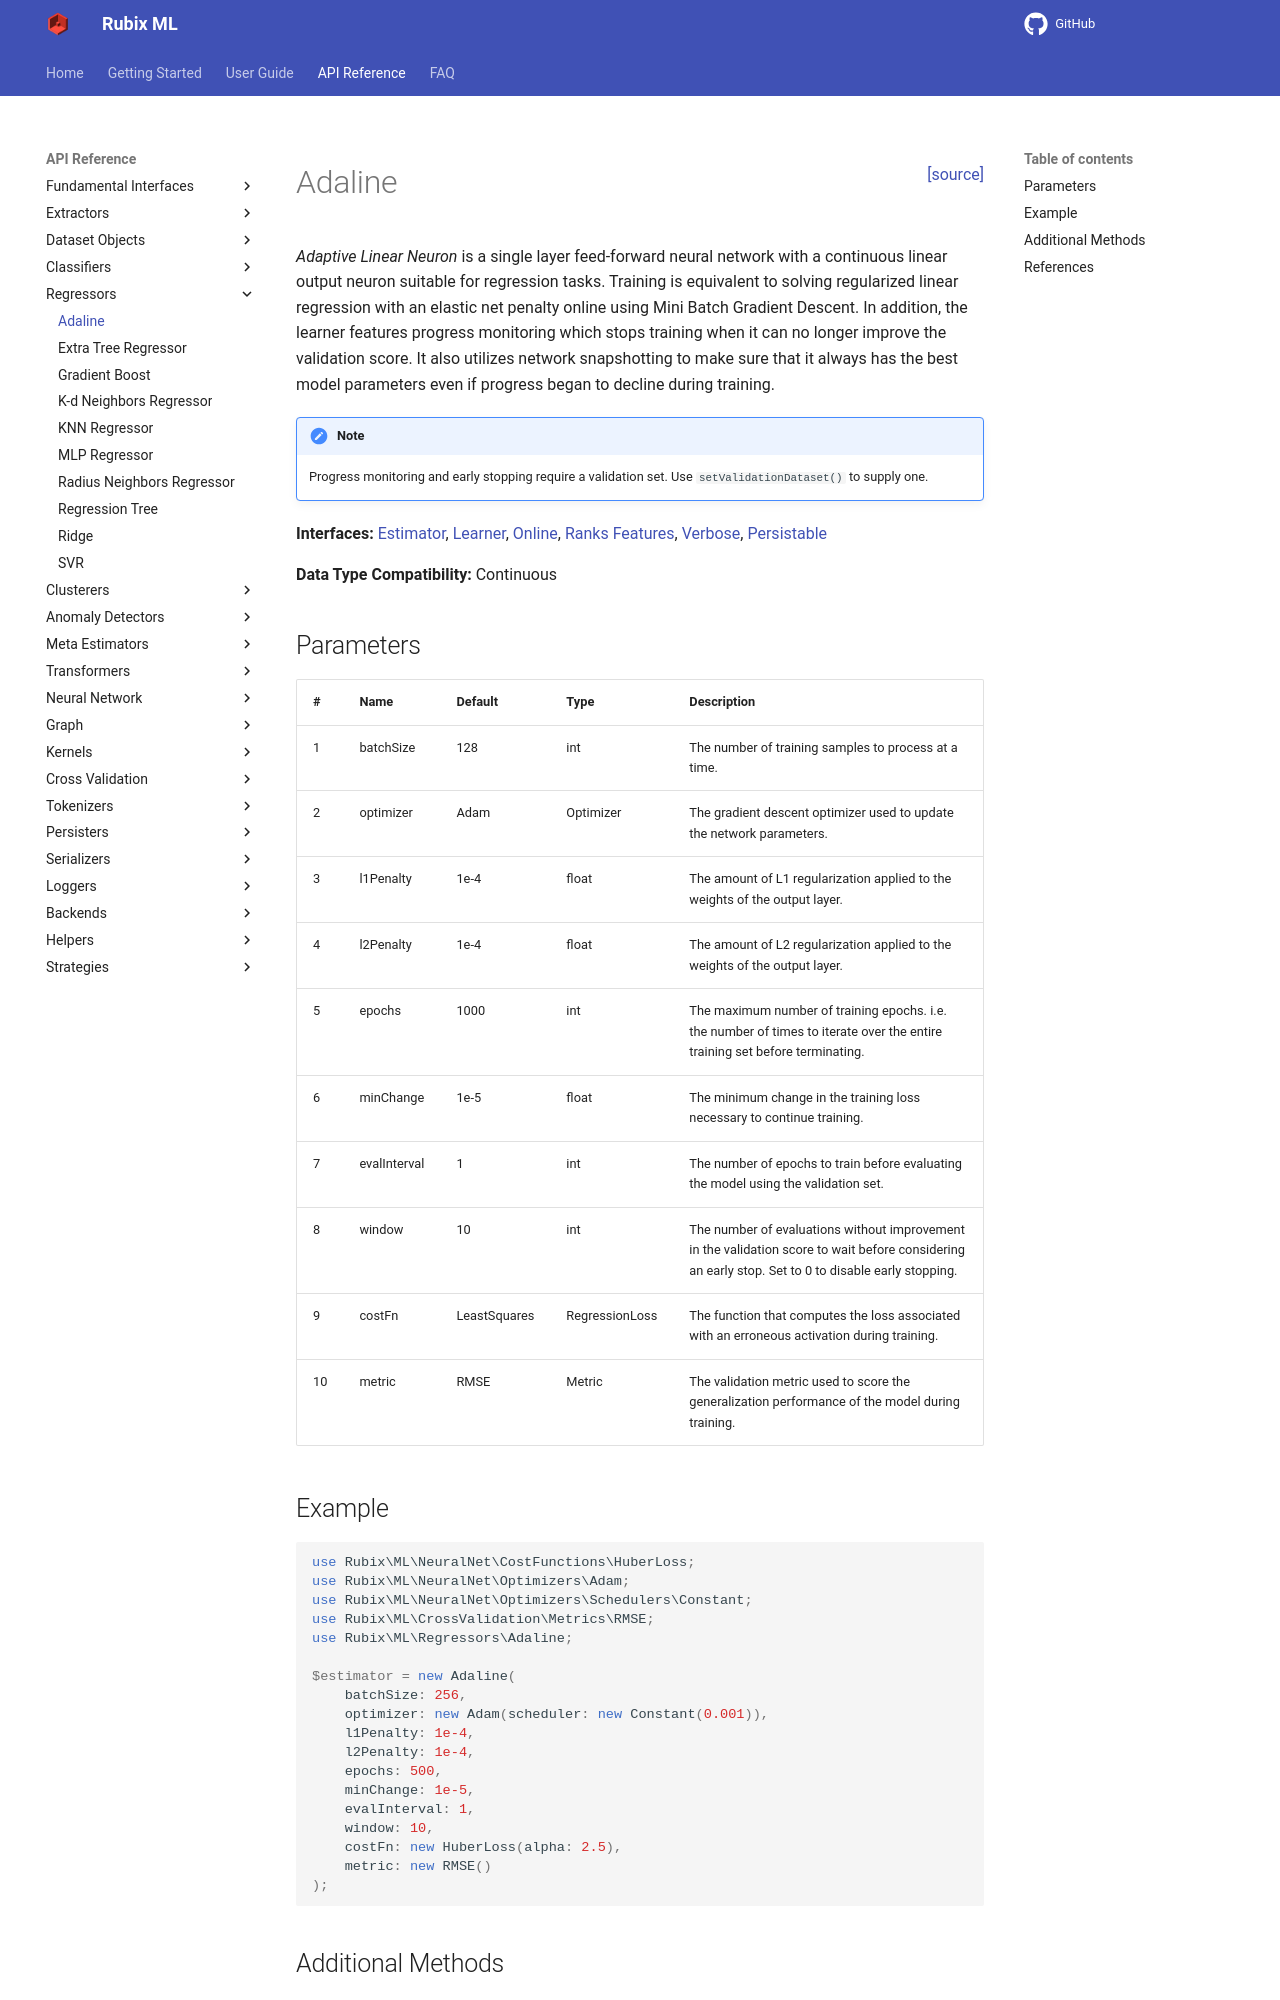

repository: RubixML/ML · page: 3.0/regressors/adaline.html · generator: mkdocs

<span style="float:right;"><a href="https://github.com/RubixML/ML/blob/master/src/Regressors/Adaline.php">[source]</a></span>

# Adaline

*Adaptive Linear Neuron* is a single layer feed-forward neural network with a continuous linear output neuron suitable for regression tasks. Training is equivalent to solving regularized linear regression with an elastic net penalty online using Mini Batch Gradient Descent. In addition, the learner features progress monitoring which stops training when it can no longer improve the validation score. It also utilizes network snapshotting to make sure that it always has the best model parameters even if progress began to decline during training.

!!! note
    Progress monitoring and early stopping require a validation set. Use `setValidationDataset()` to supply one.

**Interfaces:** [Estimator](../estimator.md), [Learner](../learner.md), [Online](../online.md), [Ranks Features](../ranks-features.md), [Verbose](../verbose.md), [Persistable](../persistable.md)

**Data Type Compatibility:** Continuous

## Parameters

| # | Name | Default | Type | Description |
| --- | --- | --- | --- | --- |
| 1 | batchSize | 128 | int | The number of training samples to process at a time. |
| 2 | optimizer | Adam | Optimizer | The gradient descent optimizer used to update the network parameters. |
| 3 | l1Penalty | 1e-4 | float | The amount of L1 regularization applied to the weights of the output layer. |
| 4 | l2Penalty | 1e-4 | float | The amount of L2 regularization applied to the weights of the output layer. |
| 5 | epochs | 1000 | int | The maximum number of training epochs. i.e. the number of times to iterate over the entire training set before terminating. |
| 6 | minChange | 1e-5 | float | The minimum change in the training loss necessary to continue training. |
| 7 | evalInterval | 1 | int | The number of epochs to train before evaluating the model using the validation set. |
| 8 | window | 10 | int | The number of evaluations without improvement in the validation score to wait before considering an early stop. Set to 0 to disable early stopping. |
| 9 | costFn | LeastSquares | RegressionLoss | The function that computes the loss associated with an erroneous activation during training. |
| 10 | metric | RMSE | Metric | The validation metric used to score the generalization performance of the model during training. |
